Photos from the image-classification dataset "cats_and_dogs" in the GitHub repository haotangphuoc/data-science-project. Its 2 classes are: cats, dogs.

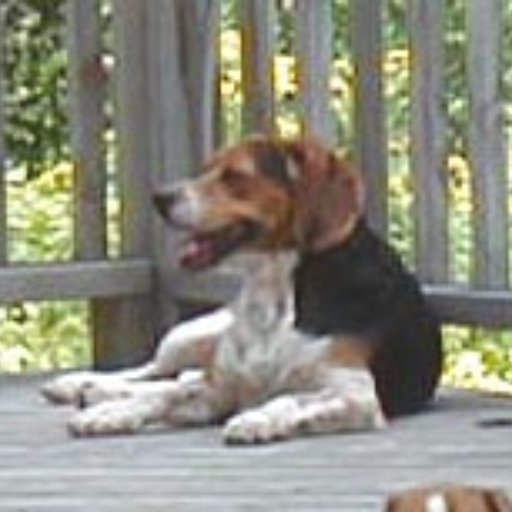
Label: dogs

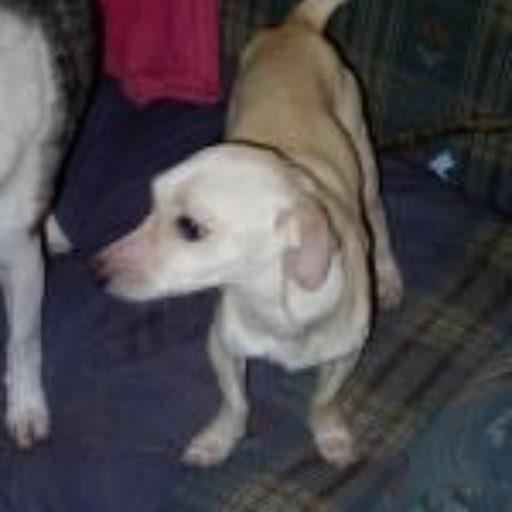
Label: dogs

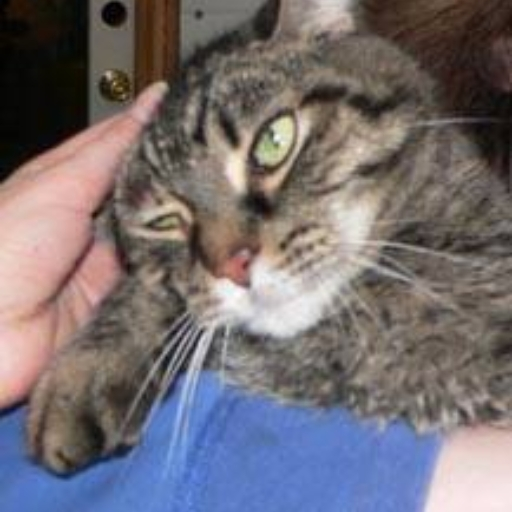
Label: cats

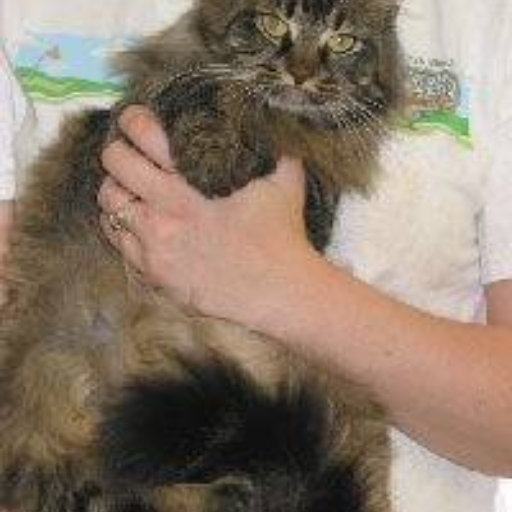
Label: cats

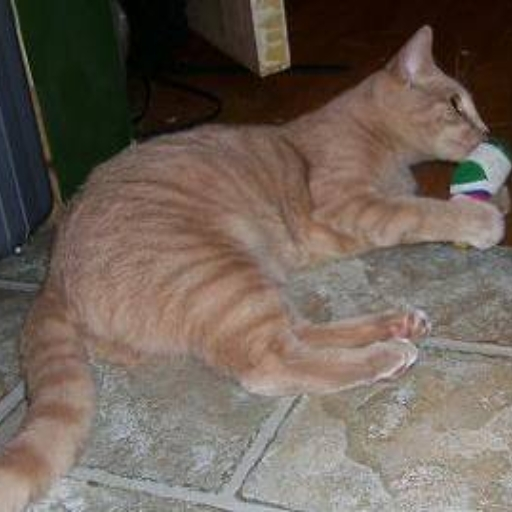
Label: cats

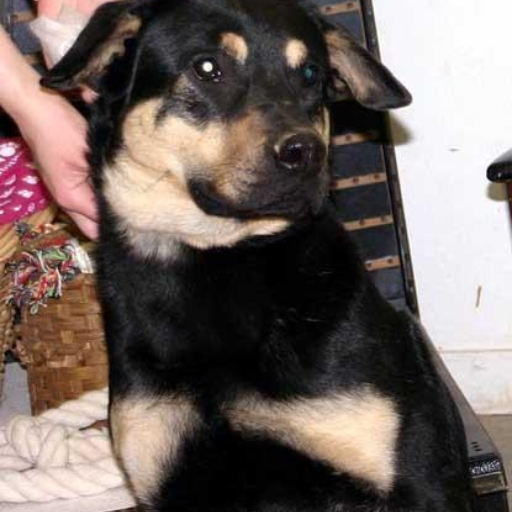
Label: dogs
